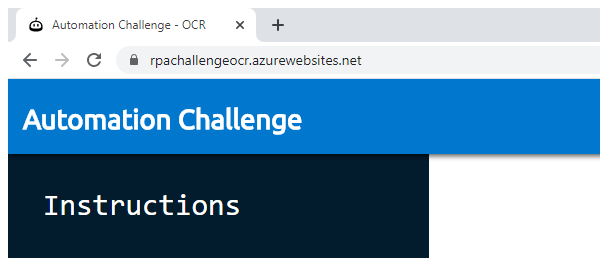
Workflow: Main

Step 1: Attach Browser 'chrome.exe Automation' in window 'Automation Challenge - OCR' (chrome.exe)

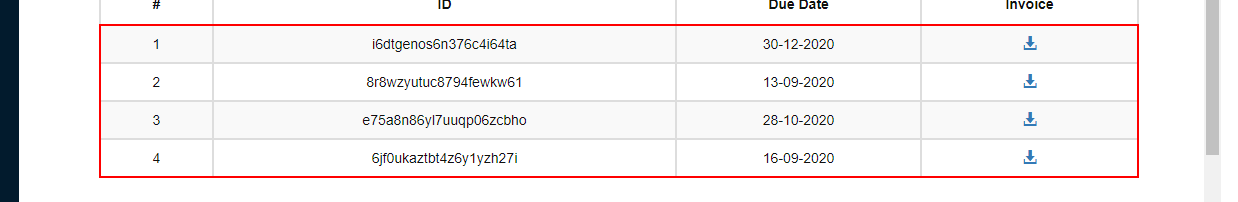
Step 2: get-text from the tbody
